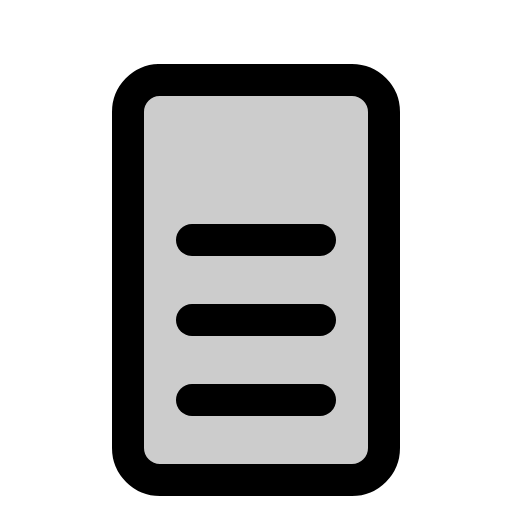
t = 0.00 s
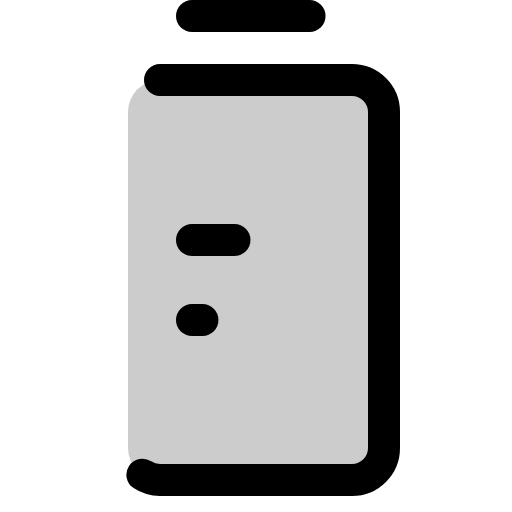
t = 1.20 s
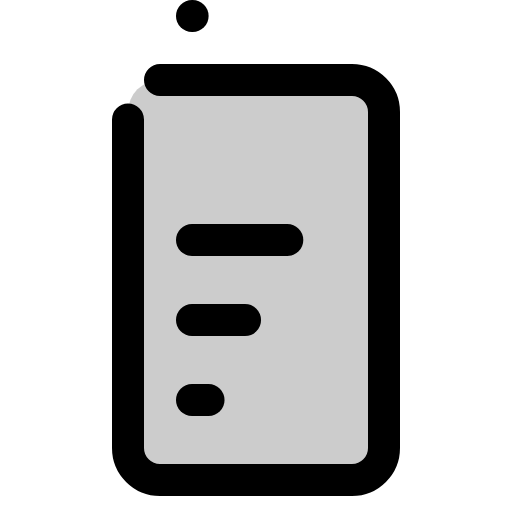
t = 1.58 s
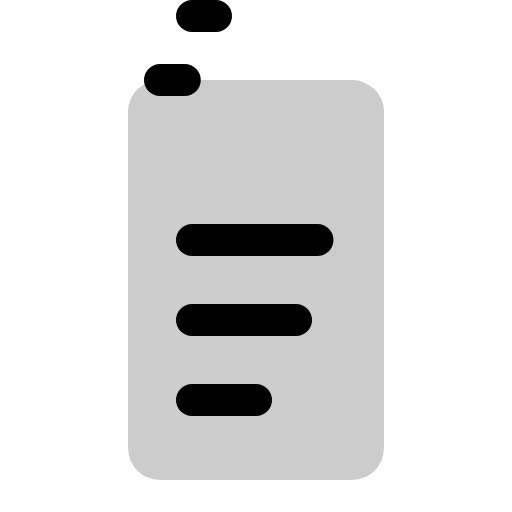
t = 1.95 s
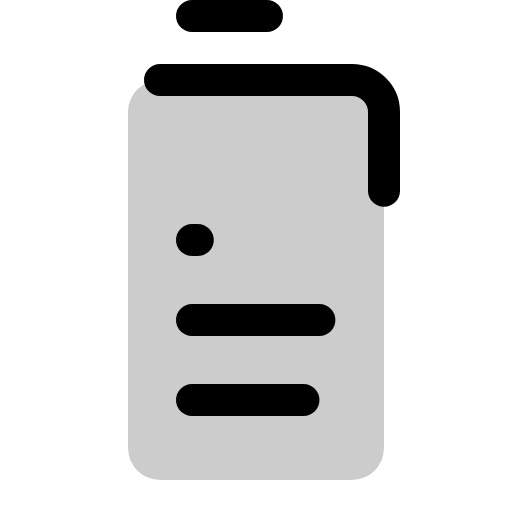
t = 2.33 s

The animated SVG that drew these frames (rendered in a browser with its animation timeline set to each time). Animation: 1 CSS @keyframes rule; one cycle of 2.70 s, repeats indefinitely.

<svg xmlns="http://www.w3.org/2000/svg" viewBox="0 0 256 256">
  <style>
    .draw-line {
      stroke-dasharray: 1;
      stroke-dashoffset: 0;
    }
    svg:hover .draw-line {
      animation: phosphor-draw-in 1.5s ease-in-out infinite;
    }
    @keyframes phosphor-draw-in {
      0%   { stroke-dashoffset: 1; }
      100% { stroke-dashoffset: 0; }
    }
  </style><rect width="256" height="256" fill="none"/><rect x="64" y="40" width="128" height="200" rx="16" opacity="0.2"/><line x1="96" y1="8" x2="160" y2="8" fill="none" stroke="currentColor" stroke-linecap="round" stroke-linejoin="round" stroke-width="16" class="draw-line" pathLength="1" style="animation-delay: 0s"/><rect x="64" y="40" width="128" height="200" rx="16" fill="none" stroke="currentColor" stroke-linecap="round" stroke-linejoin="round" stroke-width="16" class="draw-line" pathLength="1" style="animation-delay: 0.3s"/><line x1="96" y1="120" x2="160" y2="120" fill="none" stroke="currentColor" stroke-linecap="round" stroke-linejoin="round" stroke-width="16" class="draw-line" pathLength="1" style="animation-delay: 0.6s"/><line x1="96" y1="160" x2="160" y2="160" fill="none" stroke="currentColor" stroke-linecap="round" stroke-linejoin="round" stroke-width="16" class="draw-line" pathLength="1" style="animation-delay: 0.9s"/><line x1="96" y1="200" x2="160" y2="200" fill="none" stroke="currentColor" stroke-linecap="round" stroke-linejoin="round" stroke-width="16" class="draw-line" pathLength="1" style="animation-delay: 1.2s"/></svg>
